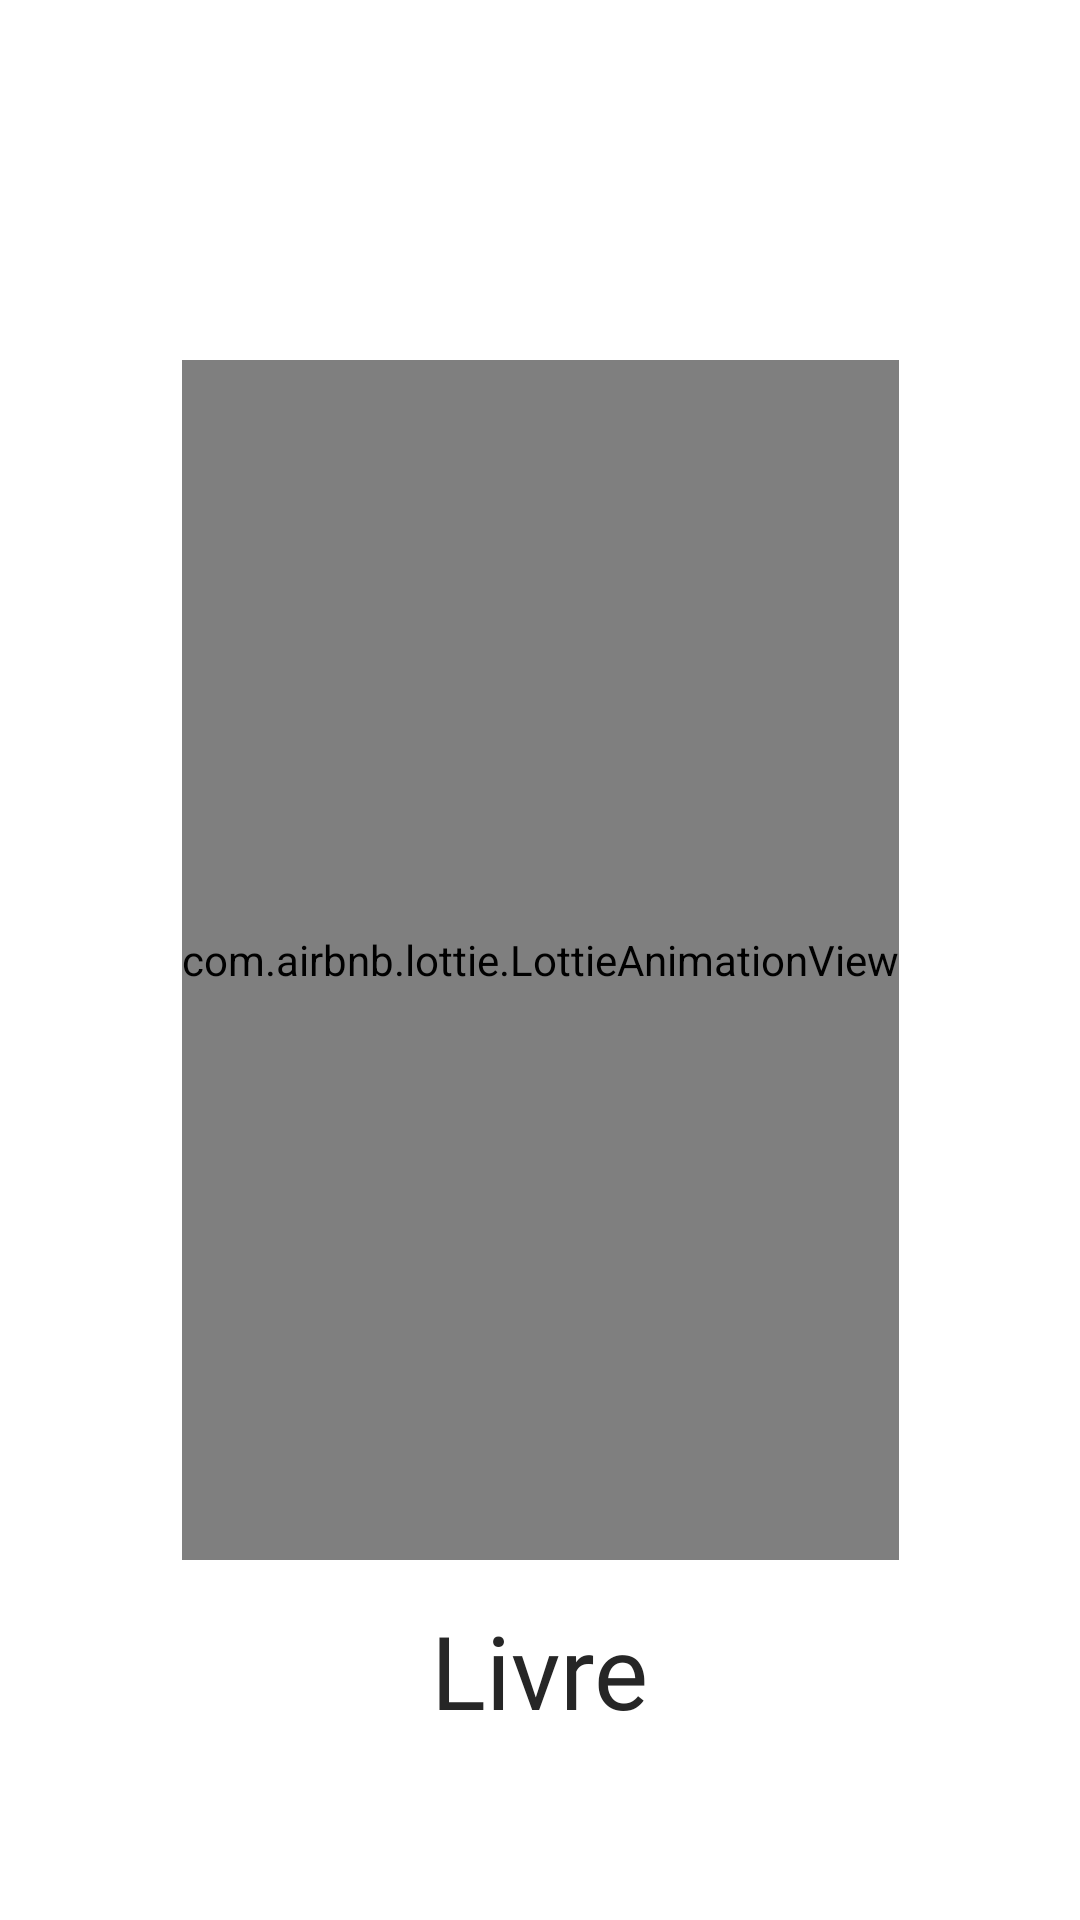

Write the Android layout XML for this screen, with the resource values it uses.
<!-- AndroidManifest.xml: application theme Theme.Bookmonitor -->
<!-- res/layout/activity_splash.xml -->
<?xml version="1.0" encoding="utf-8"?>
<androidx.constraintlayout.widget.ConstraintLayout xmlns:android="http://schemas.android.com/apk/res/android"
    xmlns:app="http://schemas.android.com/apk/res-auto"
    xmlns:tools="http://schemas.android.com/tools"
    android:layout_width="match_parent"
    android:layout_height="match_parent"
    tools:context=".ui.splash.SplashActivity">

    <com.airbnb.lottie.LottieAnimationView
        android:id="@+id/lav_splash"
        app:layout_constraintTop_toTopOf="parent"
        app:layout_constraintEnd_toEndOf="parent"
        app:layout_constraintStart_toStartOf="parent"
        app:layout_constraintBottom_toBottomOf="parent"
        app:lottie_autoPlay="true"
        app:lottie_rawRes="@raw/splash"
        android:layout_width="wrap_content"
        android:layout_height="400dp" />

    <TextView
        app:layout_constraintTop_toBottomOf="@+id/lav_splash"
        app:layout_constraintStart_toStartOf="parent"
        app:layout_constraintEnd_toEndOf="parent"
        android:layout_width="wrap_content"
        android:layout_height="wrap_content"
        android:layout_marginTop="14dp"
        android:fontFamily="@font/concert_one"
        android:textColor="@color/primaryTextColor"
        android:textSize="@dimen/material_text_display1"
        android:text="@string/app_name"/>

</androidx.constraintlayout.widget.ConstraintLayout>
<!-- resources referenced by this layout -->
<resources>
  <color name="primaryTextColor">#FF262626</color>
  <dimen name="material_text_display1">34sp</dimen>
  <string name="app_name">Livre</string>
  <style name="Theme.Bookmonitor" parent="Theme.MaterialComponents.DayNight.DarkActionBar">
          
          <item name="colorPrimary">@color/primaryColor</item>
          <item name="colorPrimaryVariant">@color/primaryLightColor</item>
          <item name="colorOnPrimary">@color/primaryTextColor</item>
          
          <item name="colorSecondary">@color/secondaryColor</item>
          <item name="colorSecondaryVariant">@color/secondaryLightColor</item>
          <item name="colorOnSecondary">@color/secondaryTextColor</item>
          
          <item name="android:statusBarColor" tools:targetApi="l">?attr/colorPrimaryVariant</item>
  
          
      </style>
  <color name="primaryColor">#3e3c6e</color>
  <color name="primaryLightColor">#ffffff</color>
  <color name="secondaryColor">#ff8a65</color>
  <color name="secondaryLightColor">#ffbb93</color>
  <color name="secondaryTextColor">#BB262626</color>
</resources>
